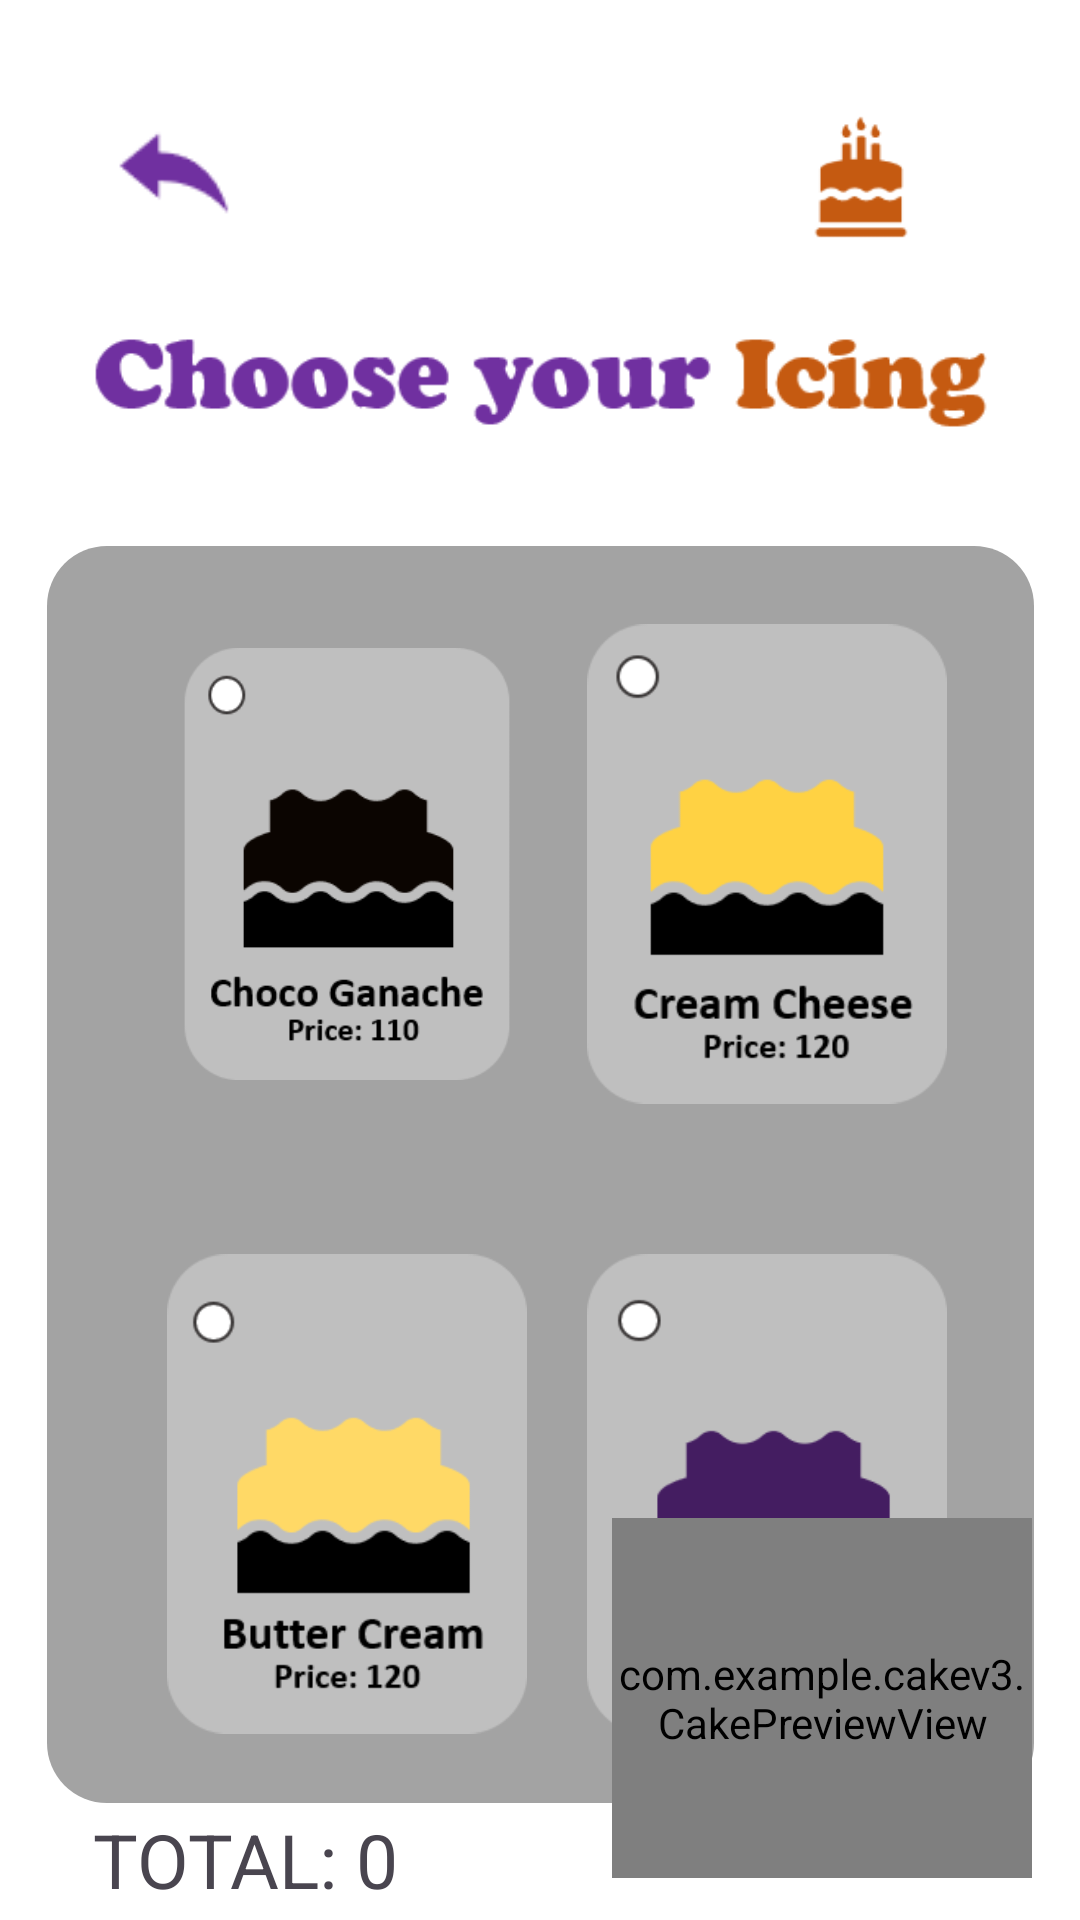

Write the Android layout XML for this screen, with the resource values it uses.
<!-- AndroidManifest.xml: application theme Theme.CakeV3 -->
<!-- res/layout/icing_page.xml -->
<?xml version="1.0" encoding="utf-8"?>
<androidx.constraintlayout.widget.ConstraintLayout xmlns:android="http://schemas.android.com/apk/res/android"
    xmlns:app="http://schemas.android.com/apk/res-auto"
    xmlns:tools="http://schemas.android.com/tools"
    android:layout_width="match_parent"
    android:layout_height="match_parent"
    android:background="@color/white">

    <ImageView
        android:id="@+id/backBtn"
        android:layout_width="44dp"
        android:layout_height="43dp"
        android:layout_marginStart="36dp"
        android:layout_marginTop="36dp"
        app:layout_constraintStart_toStartOf="parent"
        app:layout_constraintTop_toTopOf="parent"
        app:srcCompat="@drawable/back" />

    <ImageView
        android:id="@+id/logo"
        android:layout_width="74dp"
        android:layout_height="46dp"
        android:layout_marginTop="36dp"
        android:layout_marginEnd="36dp"
        app:layout_constraintEnd_toEndOf="parent"
        app:layout_constraintTop_toTopOf="parent"
        app:srcCompat="@drawable/kike" />

    <ImageView
        android:id="@+id/fHead"
        android:layout_width="300dp"
        android:layout_height="54dp"
        android:layout_marginTop="100dp"
        app:layout_constraintEnd_toEndOf="parent"
        app:layout_constraintStart_toStartOf="parent"
        app:layout_constraintTop_toTopOf="parent"
        app:srcCompat="@drawable/chooseicing" />

    <ImageView
        android:id="@+id/imageView6"
        android:layout_width="329dp"
        android:layout_height="419dp"
        android:layout_marginTop="28dp"
        app:layout_constraintEnd_toEndOf="parent"
        app:layout_constraintStart_toStartOf="parent"
        app:layout_constraintTop_toBottomOf="@+id/fHead"
        app:srcCompat="@drawable/backgroundnew" />

    <LinearLayout
        android:layout_width="330dp"
        android:layout_height="418dp"
        android:orientation="vertical"
        app:layout_constraintBottom_toBottomOf="@+id/imageView6"
        app:layout_constraintEnd_toEndOf="@+id/imageView6"
        app:layout_constraintHorizontal_bias="0.0"
        app:layout_constraintStart_toStartOf="@+id/imageView6"
        app:layout_constraintTop_toTopOf="@+id/imageView6"
        app:layout_constraintVertical_bias="1.0">

        <LinearLayout
            android:layout_width="wrap_content"
            android:layout_height="wrap_content"
            android:orientation="horizontal"
            android:layout_margin="20dp">


            <ImageView
                android:id="@+id/cchocog"
                android:layout_width="120dp"
                android:layout_height="170dp"
                android:layout_marginStart="20dp"
                android:visibility="gone"
                app:srcCompat="@drawable/ganachechek" />

            <ImageView
                android:id="@+id/chocog"
                android:layout_width="120dp"
                android:layout_height="170dp"
                android:layout_marginStart="20dp"
                app:srcCompat="@drawable/ganache" />

            <ImageView
                android:id="@+id/ccheese"
                android:layout_width="120dp"
                android:layout_height="170dp"
                android:layout_marginStart="20dp"
                android:visibility="gone"
                app:srcCompat="@drawable/creamcheesechek" />

            <ImageView
                android:id="@+id/cheese"
                android:layout_width="120dp"
                android:layout_height="170dp"
                android:layout_marginStart="20dp"
                app:srcCompat="@drawable/creamcheese" />


        </LinearLayout>

        <LinearLayout
            android:layout_width="wrap_content"
            android:layout_height="wrap_content"
            android:orientation="horizontal"
            android:layout_margin="20dp">

            <ImageView
                android:id="@+id/cbutter"
                android:layout_width="120dp"
                android:layout_height="170dp"
                android:layout_marginStart="20dp"
                android:visibility="gone"
                app:srcCompat="@drawable/buttercreamchek" />

            <ImageView
                android:id="@+id/butter"
                android:layout_width="120dp"
                android:layout_height="170dp"
                android:layout_marginStart="20dp"
                app:srcCompat="@drawable/buttercream" />

            <ImageView
                android:id="@+id/cube"
                android:layout_width="120dp"
                android:layout_height="170dp"
                android:layout_marginStart="20dp"
                android:visibility="gone"
                app:srcCompat="@drawable/ubechek" />

            <ImageView
                android:id="@+id/ube"
                android:layout_width="120dp"
                android:layout_height="170dp"
                android:layout_marginStart="20dp"
                app:srcCompat="@drawable/ube" />


        </LinearLayout>

    </LinearLayout>

    <TextView
        android:id="@+id/total"
        android:layout_width="wrap_content"
        android:layout_height="wrap_content"
        android:text="TOTAL: 0"
        android:textSize="25sp"
        app:layout_constraintBottom_toBottomOf="parent"
        app:layout_constraintEnd_toEndOf="parent"
        app:layout_constraintHorizontal_bias="0.12"
        app:layout_constraintStart_toStartOf="parent"
        app:layout_constraintTop_toBottomOf="@+id/imageView6"
        app:layout_constraintVertical_bias="0.354" />

    

    <ImageView
        android:id="@+id/nextBtn"
        android:layout_width="101dp"
        android:layout_height="51dp"
        android:layout_marginBottom="8dp"
        app:layout_constraintBottom_toBottomOf="parent"
        app:layout_constraintEnd_toEndOf="parent"
        app:layout_constraintHorizontal_bias="0.132"
        app:layout_constraintStart_toStartOf="parent"
        app:layout_constraintTop_toBottomOf="@+id/total"
        app:layout_constraintVertical_bias="0.0"
        app:srcCompat="@drawable/next" />

    <com.example.cakev3.CakePreviewView
        android:id="@+id/cakePreview"
        android:layout_width="140dp"
        android:layout_height="120dp"
        android:layout_marginEnd="16dp"
        app:layout_constraintBottom_toBottomOf="parent"
        app:layout_constraintEnd_toEndOf="parent"
        app:layout_constraintTop_toTopOf="parent"
        app:layout_constraintVertical_bias="0.973" />

</androidx.constraintlayout.widget.ConstraintLayout>
<!-- resources referenced by this layout -->
<resources>
  <color name="white">#FFFFFFFF</color>
  <!-- drawable back: png bitmap (drawable, 425 bytes) -->
  <!-- drawable backgroundnew (drawable) -->
  <?xml version="1.0" encoding="utf-8"?>
  <shape xmlns:android="http://schemas.android.com/apk/res/android"
      android:shape="rectangle">
      <solid android:color="#A3A3A3"/>
      <corners android:radius="20dp"/>
  
  </shape>
  <!-- drawable buttercream: png bitmap (drawable, 3556 bytes) -->
  <!-- drawable buttercreamchek: png bitmap (drawable, 3813 bytes) -->
  <!-- drawable chooseicing: png bitmap (drawable, 7211 bytes) -->
  <!-- drawable creamcheese: png bitmap (drawable, 3712 bytes) -->
  <!-- drawable creamcheesechek: png bitmap (drawable, 3983 bytes) -->
  <!-- drawable ganache: png bitmap (drawable, 4632 bytes) -->
  <!-- drawable ganachechek: png bitmap (drawable, 4895 bytes) -->
  <!-- drawable kike: png bitmap (drawable, 607 bytes) -->
  <!-- drawable next: png bitmap (drawable, 7973 bytes) -->
  <!-- drawable ube: png bitmap (drawable, 3158 bytes) -->
  <!-- drawable ubechek: png bitmap (drawable, 3429 bytes) -->
  <style name="Theme.CakeV3" parent="Base.Theme.CakeV3" />
  <style name="Base.Theme.CakeV3" parent="Theme.Material3.DayNight.NoActionBar">
          
          
      </style>
</resources>
